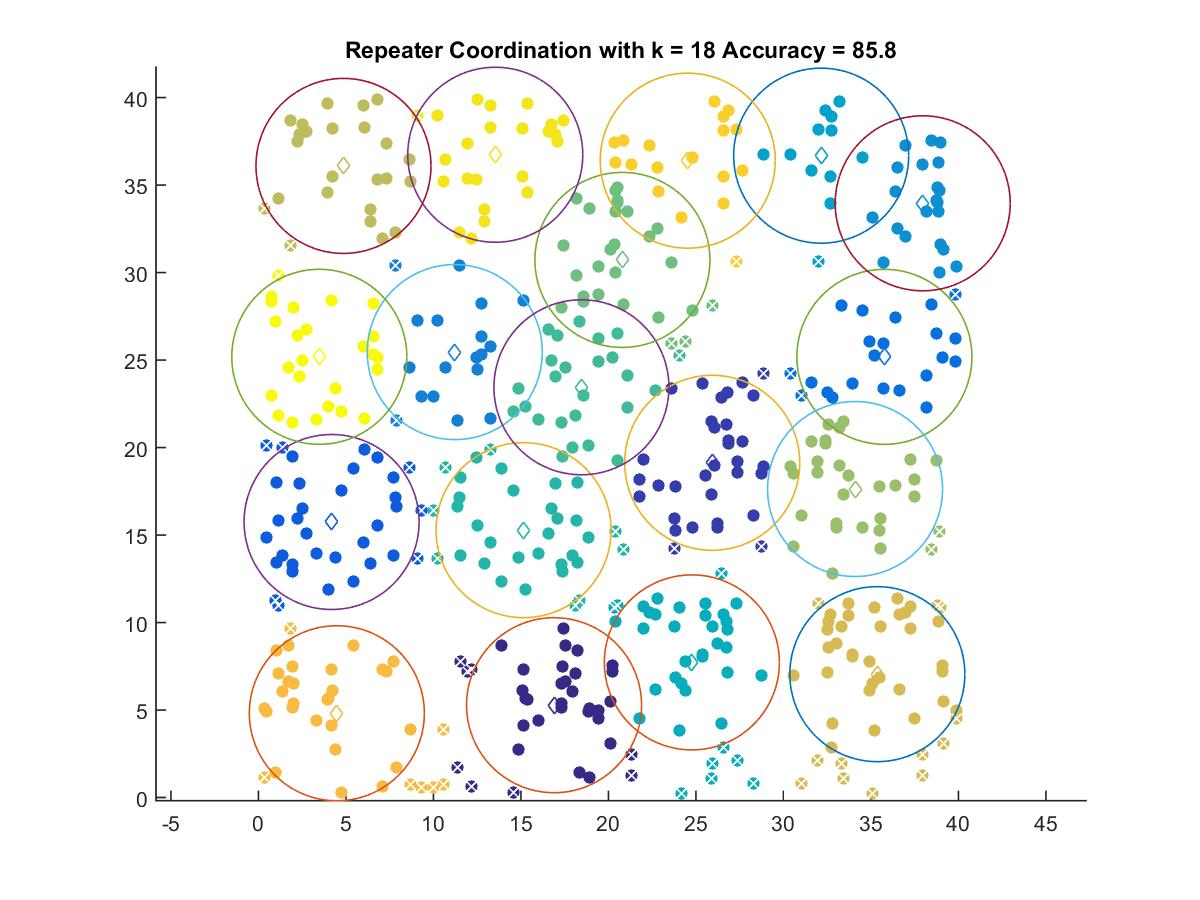

The table this chart was drawn from, first rows:
16.893, 5.2736
25.93, 19.12
4.18, 15.74
35.77, 25.18
11.22, 25.45
37.96, 33.95
32.16, 36.68
24.77, 7.721
15.15, 15.28
18.46, 23.44
20.8, 30.72
34.09, 17.63
4.86, 36.09
35.37, 7.049
4.481, 4.814
24.53, 36.39
13.53, 36.73
3.478, 25.18
